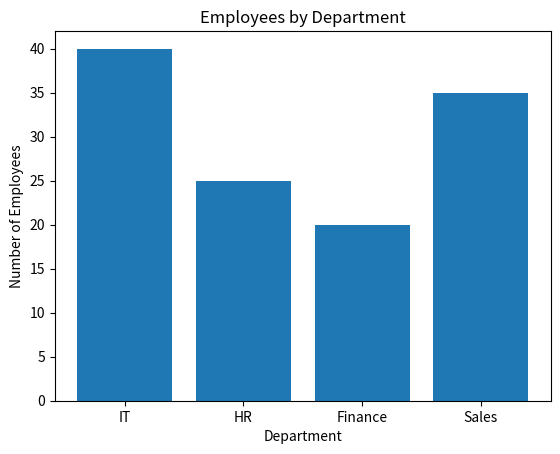

Source code (Python):
import matplotlib.pyplot as plt

departments = ["IT", "HR", "Finance", "Sales"]
employees = [40, 25, 20, 35]

plt.bar(departments, employees)

plt.xlabel("Department")
plt.ylabel("Number of Employees")
plt.title("Employees by Department")

plt.show()
